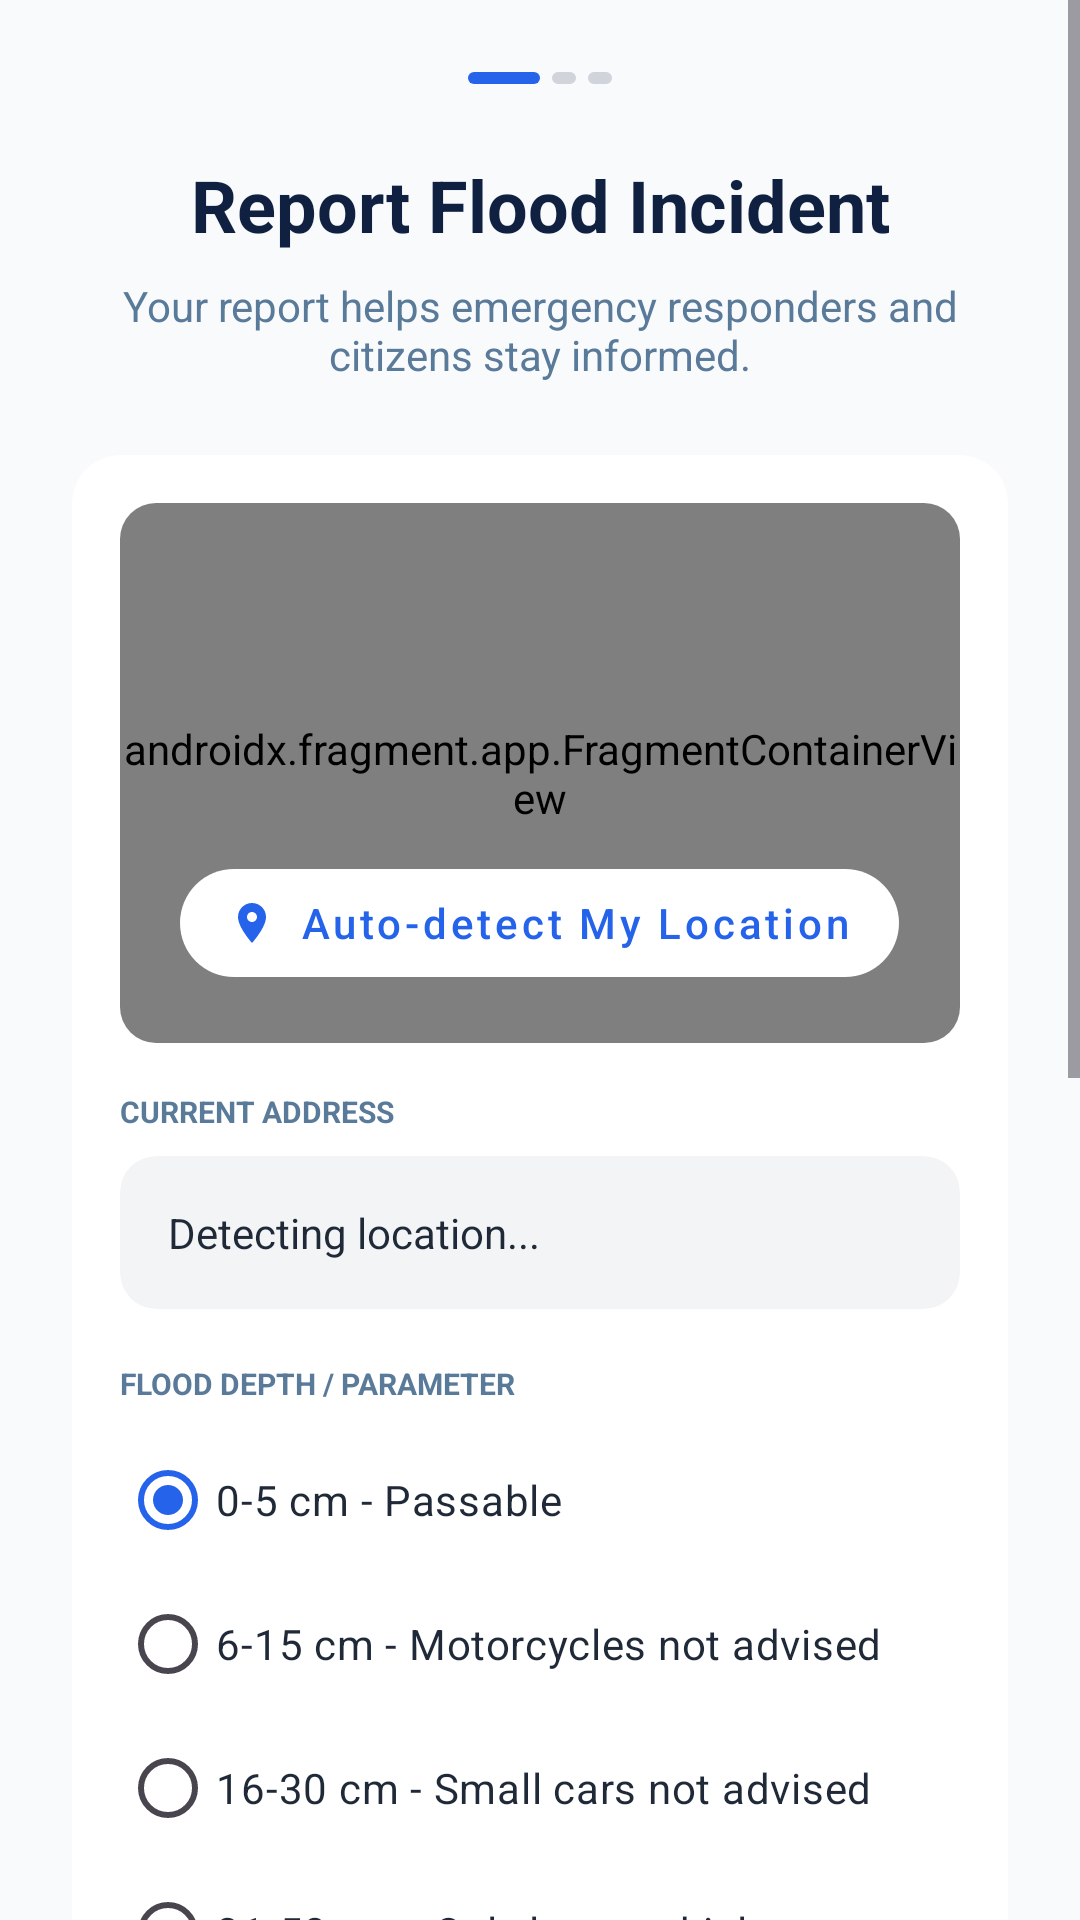

Reconstruct the res/layout file that produces this screen, plus the resources it refers to.
<!-- AndroidManifest.xml: application theme Theme.FloodWatch -->
<!-- res/layout/fragment_report_demo.xml -->
<?xml version="1.0" encoding="utf-8"?>
<FrameLayout xmlns:android="http://schemas.android.com/apk/res/android"
    xmlns:app="http://schemas.android.com/apk/res-auto"
    xmlns:tools="http://schemas.android.com/tools"
    android:layout_width="match_parent"
    android:layout_height="match_parent"
    android:background="#F8FAFC">

    <ScrollView
        android:layout_width="match_parent"
        android:layout_height="match_parent"
        android:fillViewport="true">

        <LinearLayout
            android:layout_width="match_parent"
            android:layout_height="wrap_content"
            android:orientation="vertical"
            android:padding="24dp">

            <LinearLayout
                android:layout_width="wrap_content"
                android:layout_height="wrap_content"
                android:layout_gravity="center_horizontal"
                android:layout_marginBottom="24dp"
                android:orientation="horizontal">

                <View
                    android:layout_width="24dp"
                    android:layout_height="4dp"
                    android:layout_marginEnd="4dp"
                    android:background="@drawable/bg_dot_active" />

                <View
                    android:layout_width="8dp"
                    android:layout_height="4dp"
                    android:layout_marginEnd="4dp"
                    android:background="@drawable/bg_dot_inactive" />

                <View
                    android:layout_width="8dp"
                    android:layout_height="4dp"
                    android:background="@drawable/bg_dot_inactive" />
            </LinearLayout>

            <TextView
                android:layout_width="match_parent"
                android:layout_height="wrap_content"
                android:gravity="center"
                android:text="Report Flood Incident"
                android:textColor="#0F2040"
                android:textSize="24sp"
                android:textStyle="bold" />

            <TextView
                android:layout_width="match_parent"
                android:layout_height="wrap_content"
                android:layout_marginTop="8dp"
                android:layout_marginBottom="24dp"
                android:gravity="center"
                android:text="Your report helps emergency responders and citizens stay informed."
                android:textColor="#5A7A99"
                android:textSize="14sp" />

            <androidx.cardview.widget.CardView
                android:layout_width="match_parent"
                android:layout_height="wrap_content"
                app:cardBackgroundColor="#FFFFFF"
                app:cardCornerRadius="16dp"
                app:cardElevation="0dp">

                <LinearLayout
                    android:layout_width="match_parent"
                    android:layout_height="wrap_content"
                    android:orientation="vertical"
                    android:padding="16dp">

                    <androidx.cardview.widget.CardView
                        android:layout_width="match_parent"
                        android:layout_height="180dp"
                        app:cardCornerRadius="12dp"
                        app:cardElevation="0dp">

                        <androidx.fragment.app.FragmentContainerView
                            android:id="@+id/map"
                            android:name="com.google.android.gms.maps.SupportMapFragment"
                            android:layout_width="match_parent"
                            android:layout_height="match_parent" />

                        <com.google.android.material.button.MaterialButton
                            android:id="@+id/buttonAutoDetect"
                            style="@style/Widget.MaterialComponents.Button.UnelevatedButton"
                            android:layout_width="wrap_content"
                            android:layout_height="wrap_content"
                            android:layout_gravity="bottom|center_horizontal"
                            android:layout_marginBottom="16dp"
                            android:text="Auto-detect My Location"
                            android:textAllCaps="false"
                            android:textColor="#2563EB"
                            app:backgroundTint="#FFFFFF"
                            app:cornerRadius="24dp"
                            app:icon="@drawable/ic_location"
                            app:iconSize="16dp"
                            app:iconTint="#2563EB" />
                    </androidx.cardview.widget.CardView>

                    <TextView
                        android:layout_width="match_parent"
                        android:layout_height="wrap_content"
                        android:layout_marginTop="16dp"
                        android:text="CURRENT ADDRESS"
                        android:textColor="#5A7A99"
                        android:textSize="10sp"
                        android:textStyle="bold" />

                    <androidx.cardview.widget.CardView
                        android:layout_width="match_parent"
                        android:layout_height="wrap_content"
                        android:layout_marginTop="8dp"
                        app:cardBackgroundColor="#F3F4F6"
                        app:cardCornerRadius="12dp"
                        app:cardElevation="0dp">

                        <TextView
                            android:id="@+id/textViewAddress"
                            android:layout_width="match_parent"
                            android:layout_height="wrap_content"
                            android:padding="16dp"
                            android:text="Detecting location..."
                            android:textColor="#1F2937"
                            android:textSize="14sp" />
                    </androidx.cardview.widget.CardView>

                    <TextView
                        android:layout_width="match_parent"
                        android:layout_height="wrap_content"
                        android:layout_marginTop="18dp"
                        android:text="FLOOD DEPTH / PARAMETER"
                        android:textColor="#5A7A99"
                        android:textSize="10sp"
                        android:textStyle="bold" />

                    <RadioGroup
                        android:id="@+id/radioGroupFloodLevel"
                        android:layout_width="match_parent"
                        android:layout_height="wrap_content"
                        android:layout_marginTop="8dp"
                        android:checkedButton="@+id/radioDepthSafe"
                        android:orientation="vertical">

                        <RadioButton
                            android:id="@+id/radioDepthSafe"
                            android:layout_width="match_parent"
                            android:layout_height="wrap_content"
                            android:text="0-5 cm - Passable"
                            android:textColor="#1F2937"
                            android:textSize="14sp" />

                        <RadioButton
                            android:id="@+id/radioDepthMotorcycle"
                            android:layout_width="match_parent"
                            android:layout_height="wrap_content"
                            android:text="6-15 cm - Motorcycles not advised"
                            android:textColor="#1F2937"
                            android:textSize="14sp" />

                        <RadioButton
                            android:id="@+id/radioDepthSmallCars"
                            android:layout_width="match_parent"
                            android:layout_height="wrap_content"
                            android:text="16-30 cm - Small cars not advised"
                            android:textColor="#1F2937"
                            android:textSize="14sp" />

                        <RadioButton
                            android:id="@+id/radioDepthLargeVehicles"
                            android:layout_width="match_parent"
                            android:layout_height="wrap_content"
                            android:text="31-50 cm - Only large vehicles"
                            android:textColor="#1F2937"
                            android:textSize="14sp" />

                        <RadioButton
                            android:id="@+id/radioDepthClosed"
                            android:layout_width="match_parent"
                            android:layout_height="wrap_content"
                            android:text="50+ cm - Not passable"
                            android:textColor="#1F2937"
                            android:textSize="14sp" />
                    </RadioGroup>

                    <TextView
                        android:id="@+id/textVehiclePassability"
                        android:layout_width="match_parent"
                        android:layout_height="wrap_content"
                        android:layout_marginTop="8dp"
                        android:background="#E0F2FE"
                        android:padding="12dp"
                        android:text="0-5 cm: Passable"
                        android:textColor="#075985"
                        android:textSize="13sp"
                        android:textStyle="bold" />
                </LinearLayout>
            </androidx.cardview.widget.CardView>

            <LinearLayout
                android:layout_width="match_parent"
                android:layout_height="wrap_content"
                android:layout_marginTop="24dp"
                android:background="@drawable/bg_dashed_border"
                android:gravity="center"
                android:orientation="vertical"
                android:padding="32dp">

                <ImageView
                    android:layout_width="48dp"
                    android:layout_height="48dp"
                    android:src="@drawable/ic_camera"
                    app:tint="#2563EB" />

                <TextView
                    android:layout_width="wrap_content"
                    android:layout_height="wrap_content"
                    android:layout_marginTop="16dp"
                    android:text="Capture Visual Proof"
                    android:textStyle="bold"
                    android:textColor="#0F2040" />

                <com.google.android.material.button.MaterialButton
                    android:id="@+id/buttonGallery"
                    android:layout_width="match_parent"
                    android:layout_height="wrap_content"
                    android:layout_marginTop="24dp"
                    android:text="Open Camera"
                    android:textColor="#FFFFFF"
                    app:backgroundTint="#2563EB"
                    app:icon="@drawable/ic_camera"
                    app:iconTint="#FFFFFF" />
            </LinearLayout>

            <com.google.android.material.button.MaterialButton
                android:id="@+id/buttonSubmit"
                android:layout_width="match_parent"
                android:layout_height="wrap_content"
                android:layout_marginTop="32dp"
                android:padding="16dp"
                android:text="Submit Flood Report"
                android:textStyle="bold"
                app:backgroundTint="#2563EB"
                app:cornerRadius="16dp" />
        </LinearLayout>
    </ScrollView>

    <ProgressBar
        android:id="@+id/progressBar"
        android:layout_width="wrap_content"
        android:layout_height="wrap_content"
        android:layout_gravity="center"
        android:visibility="gone"
        android:indeterminateTint="#2563EB" />

</FrameLayout>
<!-- resources referenced by this layout -->
<resources>
  <!-- drawable bg_dashed_border (drawable) -->
  <?xml version="1.0" encoding="utf-8"?>
  <shape xmlns:android="http://schemas.android.com/apk/res/android">
      <stroke
          android:width="2dp"
          android:color="#D1D5DB"
          android:dashWidth="8dp"
          android:dashGap="8dp" />
      <corners android:radius="16dp" />
      <solid android:color="#00000000" />
  </shape>
  <!-- drawable bg_dot_active (drawable) -->
  <?xml version="1.0" encoding="utf-8"?>
  <shape xmlns:android="http://schemas.android.com/apk/res/android">
      <solid android:color="#2563EB" />
      <corners android:radius="4dp" />
  </shape>
  <!-- drawable bg_dot_inactive (drawable) -->
  <?xml version="1.0" encoding="utf-8"?>
  <shape xmlns:android="http://schemas.android.com/apk/res/android">
      <solid android:color="#D1D5DB" />
      <corners android:radius="4dp" />
  </shape>
  <!-- drawable ic_camera (drawable) -->
  <vector xmlns:android="http://schemas.android.com/apk/res/android"
      android:width="24dp"
      android:height="24dp"
      android:viewportWidth="24"
      android:viewportHeight="24">
      <path
          android:fillColor="#2563EB"
          android:pathData="M12,12m-3.2,0a3.2,3.2 0,1 1,6.4 0a3.2,3.2 0,1 1,-6.4 0M9,2L7.17,4H4c-1.1,0 -2,0.9 -2,2v12c0,1.1 0.9,2 2,2h16c1.1,0 2,-0.9 2,-2V6c0,-1.1 -0.9,-2 -2,-2h-3.17L15,2H9zM12,17c-2.76,0 -5,-2.24 -5,-5s2.24,-5 5,-5s5,2.24 5,5s-2.24,5 -5,5z" />
  </vector>
  <!-- drawable ic_location (drawable) -->
  <vector xmlns:android="http://schemas.android.com/apk/res/android"
      android:width="24dp"
      android:height="24dp"
      android:viewportWidth="24"
      android:viewportHeight="24">
      <path
          android:fillColor="#2563EB"
          android:pathData="M12,2C8.13,2 5,5.13 5,9c0,5.25 7,13 7,13s7,-7.75 7,-13c0,-3.87 -3.13,-7 -7,-7zM12,11.5c-1.38,0 -2.5,-1.12 -2.5,-2.5s1.12,-2.5 2.5,-2.5s2.5,1.12 2.5,2.5s-1.12,2.5 -2.5,2.5z" />
  </vector>
  <style name="Theme.FloodWatch" parent="Base.Theme.FloodWatch" />
  <style name="Base.Theme.FloodWatch" parent="Theme.Material3.DayNight.NoActionBar">
          <item name="colorPrimary">#2563EB</item>
          <item name="colorOnPrimary">#FFFFFF</item>
          <item name="colorPrimaryContainer">#1A2E4A</item>
          <item name="colorOnPrimaryContainer">#FFFFFF</item>
          <item name="colorSurface">#F0F4F8</item>
          <item name="android:statusBarColor">#1A2E4A</item>
          <item name="android:navigationBarColor">#1A2E4A</item>
          <item name="android:windowLightNavigationBar" tools:targetApi="27">false</item>
          <item name="bottomNavigationStyle">@style/FloodWatchBottomNav</item>
          <item name="materialAlertDialogTheme">@style/ThemeOverlay.FloodWatch.MaterialAlertDialog</item>
      </style>
  <style name="FloodWatchBottomNav" parent="Widget.Material3.BottomNavigationView">
          <item name="android:background">#1A2E4A</item>
          <item name="itemActiveIndicatorStyle">@style/ActiveIndicatorStyle</item>
  
          <item name="itemIconTint">@color/bottom_nav_colors</item>
          <item name="itemTextColor">@color/bottom_nav_colors</item>
          <item name="itemPaddingTop">2dp</item>
          <item name="itemPaddingBottom">2dp</item>
          <item name="itemIconSize">22dp</item>
          <item name="itemTextAppearanceActive">@style/BottomNavTextStyle</item>
          <item name="itemTextAppearanceInactive">@style/BottomNavTextStyle</item>
      </style>
  <style name="ActiveIndicatorStyle" parent="Widget.Material3.BottomNavigationView.ActiveIndicator">
          <item name="android:color">#2563EB</item>
          <item name="shapeAppearance">@style/ShapeAppearance.Material3.Corner.Full</item>
      </style>
  <style name="BottomNavTextStyle" parent="TextAppearance.Material3.LabelMedium">
          <item name="android:paddingTop">0dp</item>
          <item name="android:includeFontPadding">false</item>
      </style>
  <style name="ShapeAppearanceOverlay_FloodWatch_Dialog">
          <item name="cornerFamily">rounded</item>
          <item name="cornerSize">20dp</item>
      </style>
</resources>
